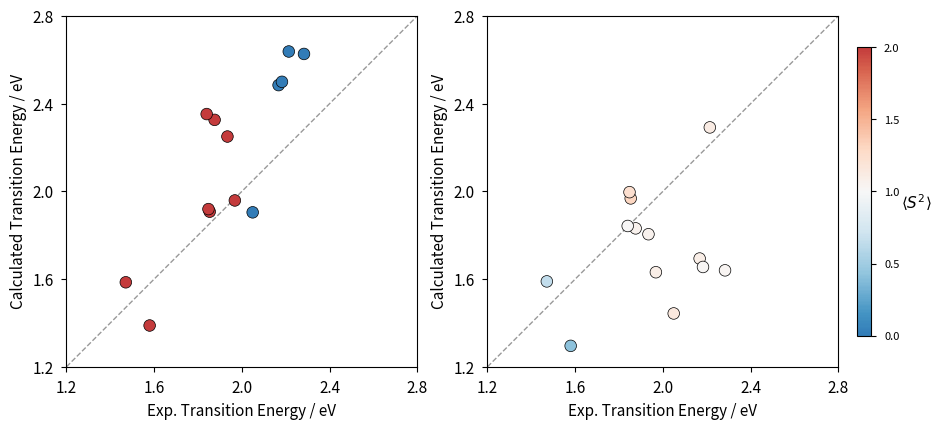

Write the Python code that produced this figure.
import matplotlib.pyplot as plt
import matplotlib.colors as mc
import numpy as np

# ── Data ──────────────────────────────────────────────────────────────────────
experimental = [
    2.049256198, 2.213928571, 2.167482517, 1.967936508,
    2.182746479, 2.283241252, 1.579363057,
    1.853213752, 1.847690015, 1.934165367, 1.875642965,
    1.839465875, 1.470699881,
]

DEXROPPP = [
    (1.904454685, 0.0), (2.63787234,  0.0), (2.484569138, 0.0),
    (1.958609795, 2.0), (2.499596774, 0.0),
    (2.626694915, 0.0), (1.388353863, 2.0), (1.907384615, 2.0),
    (1.919195046, 2.0), (2.250090744, 2.0), (2.326078799, 2.0),
    (2.35256167,  2.0), (1.585421995, 2.0),
]

B3LYP = [
    (1.44330617,  1.15), (2.29168207,  1.11), (1.693715847, 1.09),
    (1.631315789, 1.09), (1.655273698, 1.02),
    (1.63994709,  1.03), (1.295506792, 0.42), (1.967936508, 1.30),
    (1.996457327, 1.24), (1.804657933, 1.07), (1.831314623, 1.07),
    (1.842199108, 1.00), (1.589487179, 0.65),
]

# ── Colour mapping ─────────────────────────────────────────────────────────────
# S² = 0  → pure singlet → blue
# S² = 2  → pure triplet → red
# S² ≈ 1  → mixed        → white
def truncate_cmap(cmap, lo=0.15, hi=0.85):
    return mc.LinearSegmentedColormap.from_list(
        f'trunc({cmap.name},{lo:.2f},{hi:.2f})',
        cmap(np.linspace(lo, hi, 256)),
    )

cmap = truncate_cmap(plt.cm.RdBu_r, lo=0.15, hi=0.85)
s2_norm = mc.Normalize(vmin=0, vmax=2)


# ── Helper: axis limits with equal padding ────────────────────────────────────
def axis_limits(x_vals, y_vals, pad=0.08):
    lo = min(min(x_vals), min(y_vals)) - pad
    hi = max(max(x_vals), max(y_vals)) + pad
    return lo, hi


# ── Helper: RMSE ──────────────────────────────────────────────────────────────
def rmse(predicted, observed):
    return np.sqrt(np.mean((np.array(predicted) - np.array(observed)) ** 2))


# ── Plot function ─────────────────────────────────────────────────────────────
def make_scatter(ax, exp_vals, calc_data, method_label):
    energies = [d[0] for d in calc_data]
    s2_vals  = [d[1] for d in calc_data]

    lo, hi = axis_limits(exp_vals, energies)

    # y = x reference line
    ref = np.linspace(1.2, 2.8, 200)
    ax.plot(ref, ref, 'k--', linewidth=1, alpha=0.4, label='y = x', zorder=1)

    # Scatter with S²-based colouring
    sc = ax.scatter(
        exp_vals, energies,
        c=s2_vals, cmap=cmap, norm=s2_norm,
        s=70, edgecolors='black', linewidths=0.5, zorder=5,
    )
    '''
    # RMSE annotation
    r = rmse(energies, exp_vals)
    msd = np.mean(np.array(energies) - np.array(exp_vals))
    ax.text(
        0.96, 0.04,
        f'RMSE = {r:.3f} eV\nMSD  = {msd:.3f} eV\n— y = x',
        transform=ax.transAxes,
        va='bottom', ha='right', fontsize=11,
        linespacing=1.5,
        bbox=dict(boxstyle='round,pad=0.3', fc='white', ec='gray', alpha=0.8),
    )
    '''
    #ax.set_xlim(lo, hi)
    #ax.set_ylim(lo, hi)
    ax.set_xlim(1.2, 2.8)
    ax.set_ylim(1.2, 2.8)
    ax.tick_params(axis='both', labelsize=11)
    ax.set_xticks(np.arange(1.2, 2.9, 0.4))
    ax.set_yticks(np.arange(1.2, 2.9, 0.4))
    ax.set_aspect('equal')
    ax.set_xlabel('Exp. Transition Energy / eV', fontsize=11)
    ax.set_ylabel(f'Calculated Transition Energy / eV', fontsize=11)

    return sc


# ── Build figure ──────────────────────────────────────────────────────────────
plt.style.use('seaborn-v0_8-paper')
fig, axes = plt.subplots(1, 2, figsize=(12, 5))

sc1 = make_scatter(axes[0], experimental, DEXROPPP, 'D-ExROPPP')
sc2 = make_scatter(axes[1], experimental, B3LYP,  'SF-TD-DFT/B3LYP')

# Shared colorbar on the right
cbar = fig.colorbar(sc2, ax=axes.tolist(), shrink=0.75, pad=0.02)
cbar.set_label(r'$\langle S^2 \rangle$', fontsize=11, rotation=0, labelpad=12)
cbar.set_ticks([0, 0.5, 1.0, 1.5, 2.0])

plt.savefig('absorption_scatter_noPCz.png', dpi=300, bbox_inches='tight', transparent=True)
plt.show()
